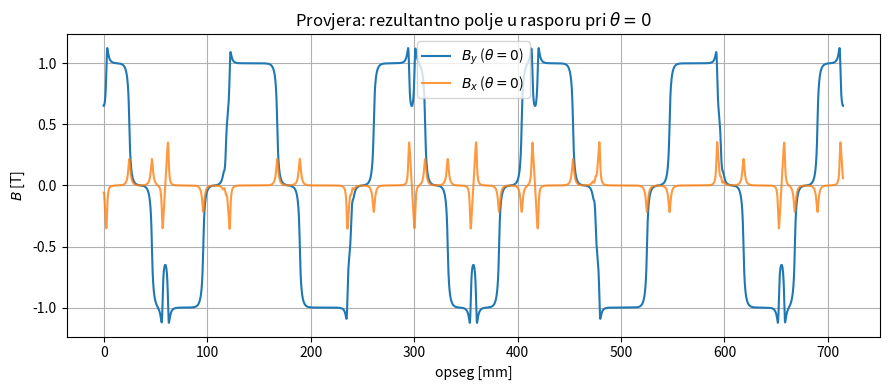

Generate this figure with matplotlib:
# -*- coding: utf-8 -*-
import os
import numpy as np
import matplotlib.pyplot as plt
from scipy.interpolate import interp1d

#Ulazni parametri modela (nalaze se u tablicama u radu)
#Omjeri kutnih raspona (unutarnji /vanjski radijus); ovdje se koriste usrednjeni
omjer_kuta_jezgre_unutarnji = 0.663085884
omjer_kuta_jezgre_vanjski   = 0.729990258
omjer_kuta_papuce_unutarnji = 0.9
omjer_kuta_papuce_vanjski   = 0.9
omjer_magneta_vanjski       = 0.6944444444
omjer_magneta_unutarnji     = 0.6944444444

promjer_magneta_unutarnji = 180.0   #mm
promjer_magneta_vanjski   = 275.0   #mm

Nm = 10   #Broj magneta (polova), (p = Nm/2 parova)
Ns = 12   #Broj jezgri statora (zubaca/utora)

debljina_magneta = 5.0   #mm  (Y_m)
air_gap          = 1.5   #mm  (g)

#Izvedeni geometrijski parametri (tablica 2)
g_crtica       = debljina_magneta + air_gap   #Y2 = Ym + g
radijus_rotora = (promjer_magneta_unutarnji/2 + promjer_magneta_vanjski/2) / 2   #R_av, mm
opseg_rotora   = 2*np.pi*radijus_rotora  # C, mm
sirina_magneta = (opseg_rotora/Nm)*(omjer_magneta_unutarnji + omjer_magneta_vanjski)/2
sirina_papuce  = (opseg_rotora/Ns)*(omjer_kuta_papuce_vanjski + omjer_kuta_papuce_unutarnji)/2
b_0_crtica     = opseg_rotora/Ns - sirina_papuce  #Otvor utora, mm

#Radijalna (trenutna) duljina motora
R_i_mm = promjer_magneta_unutarnji/2.0
R_o_mm = promjer_magneta_vanjski/2.0
L_r_mm = R_o_mm - R_i_mm  #Trenutna radijalna duljina (kao t_cp za n_s = 1)
 
#Električni parametri (tablice)
p = Nm // 2          #Broj pari polova
N_c = 8                #Broj zavoja po zavojnici 
n_rpm    = 2500.0           #Slobodno odabrana brzina vrtnje (nije toliko bitno ne utječe na poklapanje>
#Back-EMF skalira LINEARNO s n_rpm; cogging ne ovisi o brzini

n_airgaps = 2   #Prati YASA topologiju: dva zracna (poravnata) raspora
omega_mech = 2*np.pi*n_rpm/60.0  #Mehanicka kutna brzina, rad/s
f_elec     = p*n_rpm/60.0 #Elektricna frekvencija, Hz

mu0 = 4*np.pi*1e-7 

#NumPy 1.x/2.x kompatibilnost (trapz -> trapezoid), Bira specif način integracije za moment sile
_trapz = getattr(np, "trapezoid", getattr(np, "trapz", None))

#Prvi dio; KOMPLEKSNA RELATIVNA PROVODLJIVOST; lambda(x); stator-fiksan (Isto kao završni)
b = (b_0_crtica/(2*g_crtica) + np.sqrt((b_0_crtica/(2*g_crtica))**2 + 1))**2
a = 1.0/b

target_imag_z    = air_gap/2.0  #Računa se po sredini zračnog raspora
target_real_z_min = -b_0_crtica/2.0
target_real_z_max = sirina_papuce/2.0

def calculate_z(w):
    term = np.sqrt((w - b)/(w - a))
    return g_crtica/np.pi*(
        np.log((1 + term)/(1 - term))
        - np.log((b + term)/(b - term))
        - 2*(b - 1)/np.sqrt(b)*np.arctan(term/np.sqrt(b))
    )

def calculate_lambda(w):
    return (w - 1)/(np.sqrt(w - a)*np.sqrt(w - b))

real_min, real_max = 0.0, 1200.0
imag_min, imag_max = -2.0, 600.0
small_step1, small_step2, medium_step, base_large_step = 0.005, 0.05, 1.0, 6.0
step = medium_step/5.0

found_w, found_z, lambda_values = [], [], []
real_part = real_min
while real_part <= real_max:
    if real_part < 3:
        step_size = small_step1
    elif real_part < 15:
        step_size = small_step2
    elif real_part <= 50:
        step_size = medium_step
    else:
        step_size = base_large_step + 6.0*np.floor((real_part - 50.0)/50.0)
    real_grid, imag_grid = np.meshgrid(
        np.arange(real_part, real_part + step_size + 1e-12, step_size),
        np.arange(imag_min, imag_max + 1e-12, step_size),
        indexing="xy",
    )
    w_grid = real_grid + 1j*imag_grid
    z_grid = calculate_z(w_grid)
    z_imag_close = np.abs(np.imag(z_grid) - target_imag_z) < 1e-2
    z_real_in    = (np.real(z_grid) >= target_real_z_min) & (np.real(z_grid) <= target_real_z_max)
    z_mask = z_imag_close & z_real_in
    if np.any(z_mask):
        vw = w_grid[z_mask]; vz = z_grid[z_mask]; vl = calculate_lambda(vw)
        found_w.append(vw.ravel()); found_z.append(vz.ravel()); lambda_values.append(vl.ravel())
    real_part += step

if len(found_w) == 0:
    raise RuntimeError("Nisu pronadene zadovoljavajuce tocke w.")

found_w = np.concatenate(found_w).astype(np.complex128)
found_z = np.concatenate(found_z).astype(np.complex128)
lambda_values = np.concatenate(lambda_values).astype(np.complex128)

real_lambda = np.real(lambda_values)
imag_lambda = np.imag(lambda_values)
valid = real_lambda > 0.45
filtered_real_lambda = real_lambda[valid]
filtered_imag_lambda = imag_lambda[valid]
filtered_real_z      = np.real(found_z[valid])

mirror_axis_real_z = -b_0_crtica/2.0
mirrored_real_z    = 2*mirror_axis_real_z - filtered_real_z

all_real_z=[]; all_lambda=[]; all_mirrored_real_z=[]; all_mirrored_lambda=[]
all_added_real_z=[]; all_added_lambda=[]; all_imag_lambda=[]; all_mirrored_imag_lambda=[]
num_repeats = Ns
spacing     = opseg_rotora/num_repeats
offset_shift = b_0_crtica/2.0
for repeat_idx in range(0, num_repeats + 2):
    offset = repeat_idx*spacing + offset_shift
    idx_orig = (filtered_real_z + offset >= 0) & (filtered_real_z + offset <= opseg_rotora)
    if np.any(idx_orig):
        all_real_z.append(filtered_real_z[idx_orig] + offset)
        all_lambda.append(filtered_real_lambda[idx_orig])
        all_imag_lambda.append(filtered_imag_lambda[idx_orig])
    idx_m = (mirrored_real_z + offset >= 0) & (mirrored_real_z + offset <= opseg_rotora)
    if np.any(idx_m):
        all_mirrored_real_z.append(mirrored_real_z[idx_m] + offset)
        all_mirrored_lambda.append(filtered_real_lambda[idx_m])
        all_mirrored_imag_lambda.append(-filtered_imag_lambda[idx_m])
    x1_vals = np.arange(offset_shift + sirina_papuce/20*7,
                        (sirina_papuce/20*13 + offset_shift) + 1e-12, sirina_papuce/20)
    x1_vals = x1_vals + repeat_idx*spacing
    mask = (x1_vals >= 0) & (x1_vals <= opseg_rotora)
    if np.any(mask):
        all_added_real_z.append(x1_vals[mask])
        all_added_lambda.append(np.ones(np.count_nonzero(mask)))

def _concat(lst):
    return np.concatenate(lst) if len(lst) > 0 else np.array([], dtype=float)

all_real_z=_concat(all_real_z); all_lambda=_concat(all_lambda)
all_mirrored_real_z=_concat(all_mirrored_real_z); all_mirrored_lambda=_concat(all_mirrored_lambda)
all_added_real_z=_concat(all_added_real_z); all_added_lambda=_concat(all_added_lambda)
all_imag_lambda=_concat(all_imag_lambda); all_mirrored_imag_lambda=_concat(all_mirrored_imag_lambda)

combined_real_z = np.concatenate([all_real_z, all_mirrored_real_z, all_added_real_z])
combined_lambda = np.concatenate([all_lambda, all_mirrored_lambda, all_added_lambda])
sidx = np.argsort(combined_real_z, kind="mergesort")
uz, uidx = np.unique(combined_real_z[sidx], return_index=True)
unique_real_z = uz; unique_lambda = combined_lambda[sidx][uidx]

num_points = 10000
interpolated_real_z = np.linspace(np.min(unique_real_z), np.max(unique_real_z), num_points)
interp_fun = interp1d(unique_real_z, unique_lambda, kind="linear", bounds_error=False, fill_value=np.nan)
interpolated_lambda = interp_fun(interpolated_real_z)
if np.isnan(interpolated_lambda).any():
    nn = ~np.isnan(interpolated_lambda)
    interpolated_lambda[np.isnan(interpolated_lambda)] = np.interp(
        np.flatnonzero(np.isnan(interpolated_lambda)), np.flatnonzero(nn), interpolated_lambda[nn])

combined_real_z_imag = np.concatenate([all_real_z, all_mirrored_real_z])
combined_imag_lambda = np.concatenate([all_imag_lambda, all_mirrored_imag_lambda])
sidx_im = np.argsort(combined_real_z_imag, kind="mergesort")
uz_im, uidx_im = np.unique(combined_real_z_imag[sidx_im], return_index=True)
unique_real_z_imag = uz_im; unique_imag_lambda = combined_imag_lambda[sidx_im][uidx_im]
interpolated_imag_real_z = np.linspace(np.min(unique_real_z_imag), np.max(unique_real_z_imag), num_points)
interp_fun_im = interp1d(unique_real_z_imag, unique_imag_lambda, kind="linear", bounds_error=False, fill_value=np.nan)
interpolated_imag_lambda = interp_fun_im(interpolated_imag_real_z)
if np.isnan(interpolated_imag_lambda).any():
    nn = ~np.isnan(interpolated_imag_lambda)
    interpolated_imag_lambda[np.isnan(interpolated_imag_lambda)] = np.interp(
        np.flatnonzero(np.isnan(interpolated_imag_lambda)), np.flatnonzero(nn), interpolated_imag_lambda[nn])


#Polje od permanentnih magneta B_PM(x), (rotor-fiksan, sredina raspora)
Br    = 1.309
alfa_pm = sirina_magneta/(opseg_rotora/Nm)
ni_r  = 1.03466875126278
Y_m   = debljina_magneta
g     = air_gap
Y_2   = Y_m + g
tau_m = opseg_rotora/Nm
n_max = 1000
n = np.arange(1, n_max + 1, 2)
U_n = 2*np.pi*n/(2*tau_m)
M_n = -4*Br/(n*np.pi*mu0)*np.sin(n*np.pi*alfa_pm/2)
delta = ni_r*np.cosh(U_n*Y_m)*np.sinh(U_n*(Y_2 - Y_m)) + np.cosh(U_n*(Y_2 - Y_m))*np.sinh(U_n*Y_m)

x = np.arange(0, 12*tau_m + 0.1, 0.1)
umn_y = (M_n[:, None]*np.sinh(U_n[:, None]*Y_m)/delta[:, None]
         * np.cosh(U_n[:, None]*(Y_2 - (Y_m + Y_2)/2))*np.cos(U_n[:, None]*x[None, :]))
#Zbrajanje harmonika
B_y1 = mu0*np.sum(umn_y, axis=0)
umn_x = (M_n[:, None]*np.sinh(U_n[:, None]*Y_m)/delta[:, None]
         * np.sinh(U_n[:, None]*(Y_2 - (Y_m + Y_2)/2))*np.sin(U_n[:, None]*x[None, :]))
B_x1 = mu0*np.sum(umn_x, axis=0)

valid_idx = (x >= 0) & (x <= opseg_rotora)
x_valid = x[valid_idx]; B_y1_valid = B_y1[valid_idx]; B_x1_valid = B_x1[valid_idx]
new_x = np.linspace(np.min(x_valid), np.max(x_valid), num_points)
B_y1_interp =  interp1d(x_valid, B_y1_valid, kind="cubic")(new_x)
B_x1_interp = -interp1d(x_valid, B_x1_valid, kind="cubic")(new_x) #Predznak: konvencija iz zavrsnog rada

#Uvođenje relativnog gibanja i izračun performansnih veličina
#Zajednicka periodicka mreza [0, C) (C je ovdje opseg):  na nju preslikavamo lambda i B_PM

Nx = 7200
x_grid = np.linspace(0.0, opseg_rotora, Nx, endpoint=False)  #mm , periodicka domena
dx_mm  = x_grid[1] - x_grid[0]

lam_a = np.interp(x_grid, interpolated_real_z,      interpolated_lambda)  #Re(lambda), stator
lam_b = np.interp(x_grid, interpolated_imag_real_z, interpolated_imag_lambda)  #Im(lambda), stator
By_PM = np.interp(x_grid, new_x, B_y1_interp)  #Rotor-fiksni bazni aksijalni PM tok
Bx_PM = np.interp(x_grid, new_x, B_x1_interp)  #Rotor-fiksni bazni tangencijalni PM tok

#Uzorkovanje periodicke funkcije f(x_grid) na proizvoljnim tockama xq (mm), period = C (ovdje opseg motora)
def sample_periodic(f, xq):
    xq_mod = np.mod(xq, opseg_rotora)
    xe = np.concatenate([x_grid, [x_grid[0] + opseg_rotora]])
    fe = np.concatenate([f, [f[0]]])
    return np.interp(xq_mod, xe, fe)

#Rezultantno polje u rasporu za mehanicki kut rotora theta, u rad
#Polje magneta se pomakne za x0 = R_av*theta (rotor klizi), lambda ostaje fiksna
#Vraca (By, Bx) na x_grid, u konvenciji zavrsnog rada

#By = -By_PM*lam_a + Bx_PM*lam_b
#Bx =  Bx_PM*lam_a - By_PM*lam_b

def slotted_field_at_angle(theta):
    x0 = radijus_rotora*theta #[mm]
    By_s = sample_periodic(By_PM, x_grid - x0)
    Bx_s = sample_periodic(Bx_PM, x_grid - x0)
    By = -By_s*lam_a + Bx_s*lam_b
    Bx =  Bx_s*lam_a - By_s*lam_b
    return By, Bx


#Lokacije zubaca (pronalazi se iz funkcije provodljivosti); utor = minimum Re(lambda)
slot_pitch = opseg_rotora/Ns
first_window = x_grid < slot_pitch
i_slot0 = np.argmin(lam_a[first_window])
x_slot0 = x_grid[first_window][i_slot0] #Centar prvog utora
tooth_centers = (x_slot0 + slot_pitch/2.0 + np.arange(Ns)*slot_pitch) % opseg_rotora
tooth_centers = np.sort(tooth_centers)

#Raspored namota
#12-zub / 10-pol dvoslojni koncentrirani obrazac
#Potpisani spoj svitka za svaku fazu; indeks = redni broj zupca (po rastucem x)
# +A:T1,T6  -A:T7,T12 | +B:T5,T10  -B:T4,T11 | +C:T2,T9  -C:T3,T8   (1-indeksirano)
winding = {
    "A": {1:+1, 6:+1, 7:-1, 12:-1},
    "B": {5:+1, 10:+1, 4:-1, 11:-1},
    "C": {2:+1, 9:+1, 3:-1, 8:-1},
}
phase_sign = {ph: np.zeros(Ns) for ph in winding}
for ph, d in winding.items():
    for tooth_1idx, s in d.items():
        phase_sign[ph][tooth_1idx - 1] = s

#Aksijalni tok kroz svaki zub (preko sirine papuce) za dano polje By(x_grid), Wb
def tooth_flux(By):
    half = sirina_papuce/2.0
    flux = np.zeros(Ns)
    for k, xc in enumerate(tooth_centers):
        # prozor sirine papuce oko centra zupca; koristi periodicko uzorkovanje
        xs = np.linspace(xc - half, xc + half, 400)
        Byk = sample_periodic(By, xs)
        integ_mm = _trapz(Byk, xs)                 # [T*mm]
        flux[k] = (L_r_mm*1e-3)*(integ_mm*1e-3)      # L_r[m] * integral[T*m] = Wb
    return flux


#Petlja po razl kutovima rotora  (jedna elektricna perioda = 2 koraka pola)
theta_max = 2*np.pi/p  #jedna elektr. perioda, mehanički radijani
n_theta   = 721
theta = np.linspace(0.0, theta_max, n_theta)

T_cog   = np.zeros(n_theta) #Polje za cogging moment, N*m
Psi     = {ph: np.zeros(n_theta) for ph in winding}  #Ulanceni tok po fazi, Wb-t

x_grid_m = x_grid*1e-3
for it, th in enumerate(theta):
    By, Bx = slotted_field_at_angle(th)
    #1) Cogging: Maxwellov tenzor u sredini raspora, integracija po cijelom opsegu
    T_cog[it] = n_airgaps*(radijus_rotora*1e-3)*(L_r_mm*1e-3)/mu0*_trapz(Bx*By, x_grid_m)
    #2) Ulanceni tok svake faze
    flux_k = tooth_flux(By)
    for ph in winding:
        Psi[ph][it] = N_c*np.sum(phase_sign[ph]*flux_k)

#Inducirani napon; e = -dPsi/dt = -omega * dPsi/dtheta
dtheta = theta[1] - theta[0]
EMF = {ph: -omega_mech*np.gradient(Psi[ph], dtheta) for ph in winding}

theta_elec_deg = np.degrees(theta*p) #elektricni stupnjevi
theta_mech_deg = np.degrees(theta) #mehanicki stupnjevi
t_ms = theta/omega_mech*1e3 #vrijeme, ms

def rms(a):
    return np.sqrt(np.mean(a**2))

#Grafovi
#(Nije uključen) Provjera: polje pri theta = 0 mora reproducirati zavrsni rad
By0, Bx0 = slotted_field_at_angle(0.0)
plt.figure(figsize=(9,4))
plt.plot(x_grid, By0, label=r"$B_y$ ($\theta=0$)")
plt.plot(x_grid, Bx0, label=r"$B_x$ ($\theta=0$)", alpha=0.8)
plt.xlabel("opseg [mm]"); plt.ylabel(r"$B$ [T]")
plt.title("Provjera: rezultantno polje u rasporu pri $\\theta=0$")
plt.legend(); plt.grid(True); plt.tight_layout()
plt.savefig("Polje_theta0.png", dpi=130)
